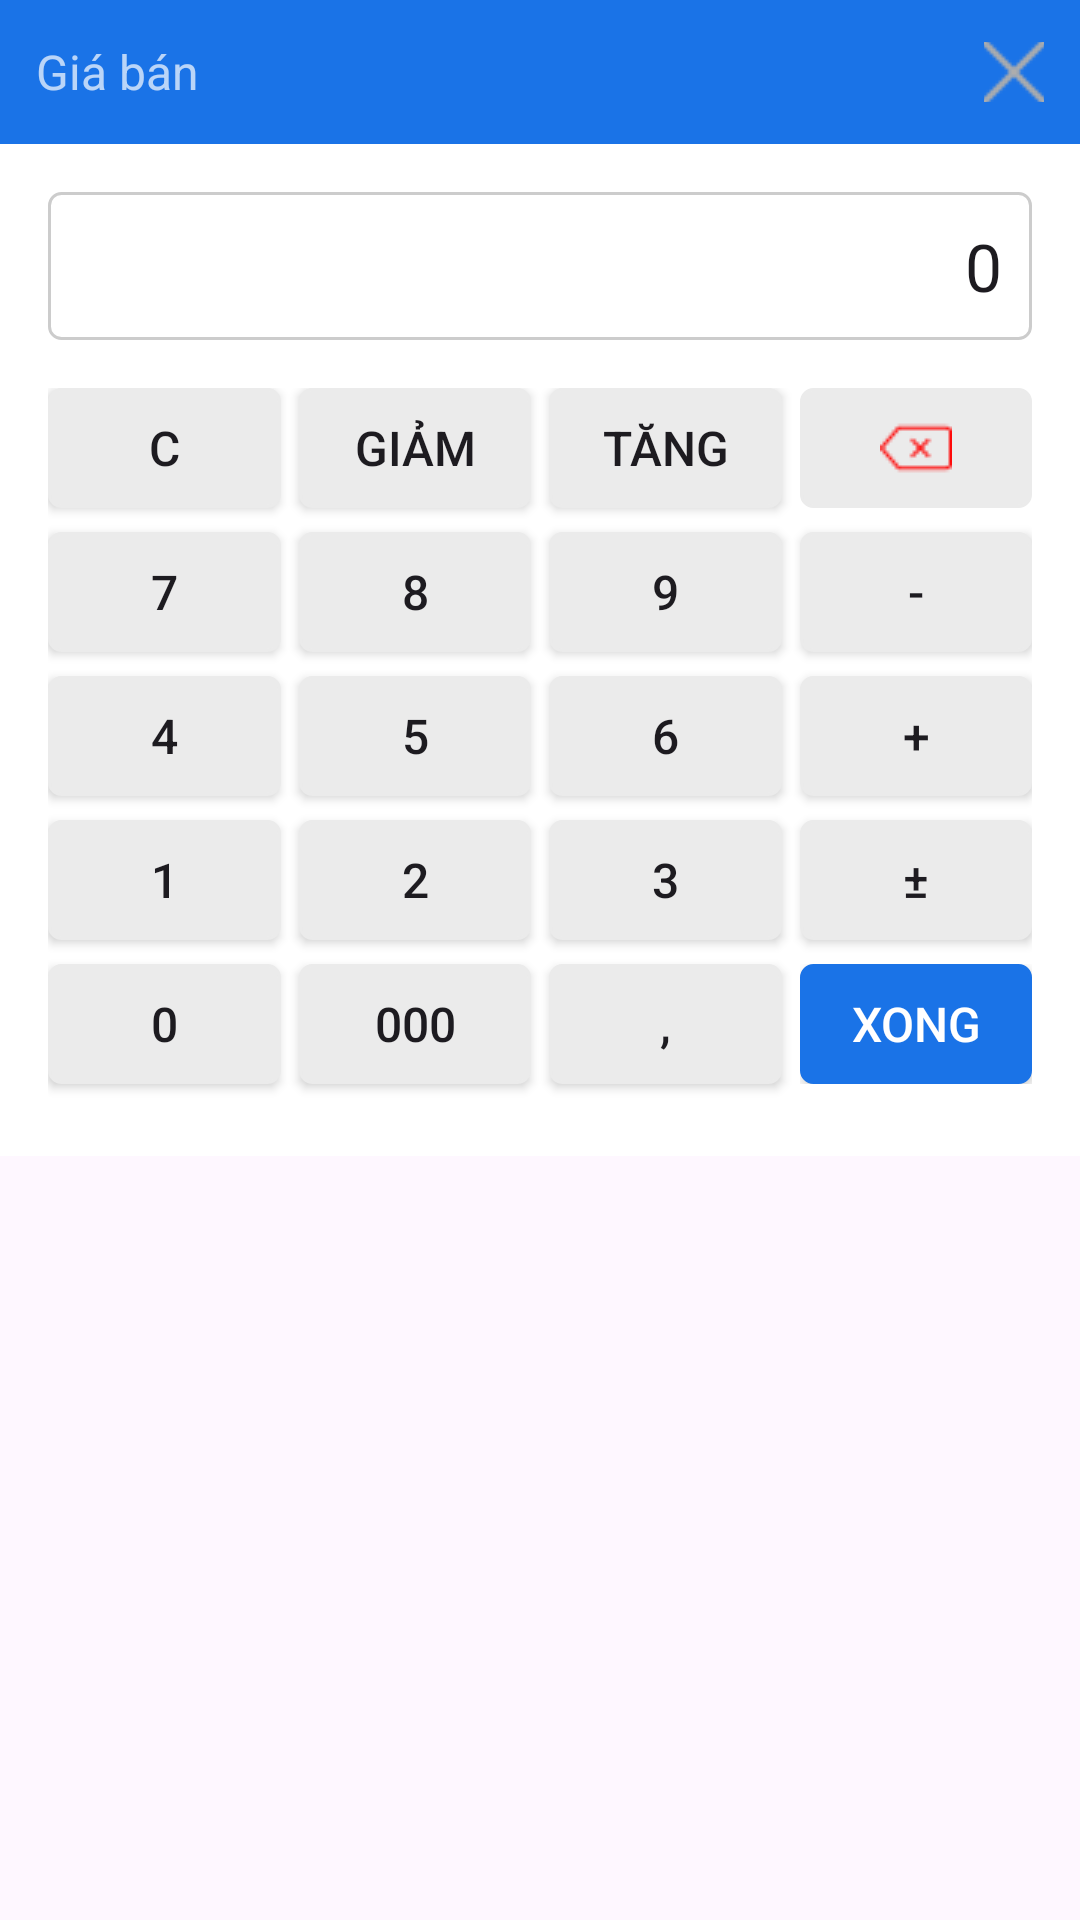

Here is an Android app screen rendered from its layout file. Give the layout XML and the strings, colors and styles it references.
<!-- AndroidManifest.xml: application theme Theme.App -->
<!-- res/layout/fragment_calculator_dialog.xml -->
<?xml version="1.0" encoding="utf-8"?>
<LinearLayout
    xmlns:android="http://schemas.android.com/apk/res/android"
    xmlns:tools="http://schemas.android.com/tools"
    android:layout_width="match_parent"
    android:layout_height="wrap_content"
    android:orientation="vertical">


    <LinearLayout
        style="@style/Calculator.Header"
        tools:ignore="UseCompoundDrawables">

        <TextView
            android:id="@+id/calculatorTitle"
            style="@style/Calculator.Header.Label"
            android:layout_width="wrap_content"
            android:layout_height="wrap_content"
            android:text="Giá bán"
            tools:ignore="HardcodedText,TextContrastCheck" />

        <View
            android:layout_width="0dp"
            android:layout_height="wrap_content"
            android:layout_weight="1" />

        <ImageButton
            android:id="@+id/btnCloseCalculator"
            style="@style/Calculator.Header.Button"
            android:importantForAccessibility="no"
            android:src="@drawable/ic_close"
            tools:ignore="ContentDescription,ImageContrastCheck" />

    </LinearLayout>


    <LinearLayout style="@style/Calculator.Body">
        <EditText
            android:id="@+id/tvDisplay"
            style="@style/Calculator.Body.Value"
            android:importantForAutofill="no"
            android:maxLines="1"
            android:ellipsize="end"
            android:inputType="none"
            android:text="0"
            tools:ignore="HardcodedText,LabelFor,TextFields" />

        <GridLayout
            android:id="@+id/gridButtons"
            style="@style/CalculatorGrid">

            
            <androidx.appcompat.widget.AppCompatButton
                style="@style/Calculator.Body.Button"
                android:text="C"
                tools:ignore="HardcodedText,TouchTargetSizeCheck" />

            <androidx.appcompat.widget.AppCompatButton
                style="@style/Calculator.Body.Button.SmallerTextSize"
                android:text="Giảm"
                tools:ignore="HardcodedText,TouchTargetSizeCheck" />

            <androidx.appcompat.widget.AppCompatButton
                style="@style/Calculator.Body.Button.SmallerTextSize"
                android:text="Tăng"
                tools:ignore="HardcodedText,TouchTargetSizeCheck" />

            <androidx.appcompat.widget.AppCompatImageButton
                style="@style/Calculator.Body.Button.Image.End"
                android:contentDescription="Xóa"
                android:src="@drawable/ic_remove"
                tools:ignore="HardcodedText,TouchTargetSizeCheck,ImageContrastCheck" />

            
            <androidx.appcompat.widget.AppCompatButton
                style="@style/Calculator.Body.Button"
                android:text="7"
                tools:ignore="HardcodedText,TouchTargetSizeCheck" />

            <androidx.appcompat.widget.AppCompatButton
                style="@style/Calculator.Body.Button"
                android:text="8"
                tools:ignore="HardcodedText,TouchTargetSizeCheck" />

            <androidx.appcompat.widget.AppCompatButton
                style="@style/Calculator.Body.Button"
                android:text="9"
                tools:ignore="HardcodedText,TouchTargetSizeCheck" />

            <androidx.appcompat.widget.AppCompatButton
                style="@style/Calculator.Body.Button.End"
                android:text="-"
                tools:ignore="HardcodedText,TouchTargetSizeCheck" />

            
            <androidx.appcompat.widget.AppCompatButton
                style="@style/Calculator.Body.Button"
                android:text="4"
                tools:ignore="HardcodedText,TouchTargetSizeCheck" />

            <androidx.appcompat.widget.AppCompatButton
                style="@style/Calculator.Body.Button"
                android:text="5"
                tools:ignore="HardcodedText,TouchTargetSizeCheck" />

            <androidx.appcompat.widget.AppCompatButton
                style="@style/Calculator.Body.Button"
                android:text="6"
                tools:ignore="HardcodedText,TouchTargetSizeCheck" />

            <androidx.appcompat.widget.AppCompatButton
                style="@style/Calculator.Body.Button.End"
                android:text="+"
                tools:ignore="HardcodedText,TouchTargetSizeCheck" />

            
            <androidx.appcompat.widget.AppCompatButton
                style="@style/Calculator.Body.Button"
                android:text="1"
                tools:ignore="HardcodedText,TouchTargetSizeCheck" />

            <androidx.appcompat.widget.AppCompatButton
                style="@style/Calculator.Body.Button"
                android:text="2"
                tools:ignore="HardcodedText,TouchTargetSizeCheck" />

            <androidx.appcompat.widget.AppCompatButton
                style="@style/Calculator.Body.Button"
                android:text="3"
                tools:ignore="HardcodedText,TouchTargetSizeCheck" />

            <androidx.appcompat.widget.AppCompatButton
                style="@style/Calculator.Body.Button.End"
                android:text="±"
                tools:ignore="HardcodedText,TouchTargetSizeCheck" />

            
            <androidx.appcompat.widget.AppCompatButton
                style="@style/Calculator.Body.Button"
                android:text="0"
                tools:ignore="HardcodedText,TouchTargetSizeCheck,DuplicateSpeakableTextCheck" />

            <androidx.appcompat.widget.AppCompatButton
                style="@style/Calculator.Body.Button"
                android:text="000"
                tools:ignore="HardcodedText,TouchTargetSizeCheck" />

            <androidx.appcompat.widget.AppCompatButton
                style="@style/Calculator.Body.Button"
                android:text=","
                tools:ignore="HardcodedText,TouchTargetSizeCheck" />

            <LinearLayout
                android:layout_width="0dp"
                android:layout_height="40dp"
                android:layout_columnWeight="1"
                android:orientation="horizontal">

                <androidx.appcompat.widget.AppCompatButton
                    android:id="@+id/btnSubmitCalculator"
                    style="@style/Calculator.Body.Button.Submit"
                    android:text="Xong"
                    tools:ignore="HardcodedText,TouchTargetSizeCheck" />
                <androidx.appcompat.widget.AppCompatButton
                    android:id="@+id/btnHandleCalculator"
                    style="@style/Calculator.Body.Button.Submit"
                    android:text="="
                    tools:ignore="HardcodedText"
                    android:visibility="gone" />
            </LinearLayout>

        </GridLayout>

    </LinearLayout>


</LinearLayout>
<!-- resources referenced by this layout -->
<resources>
  <style name="Calculator.Body">
          <item name="android:layout_width">match_parent</item>
          <item name="android:layout_height">wrap_content</item>
          <item name="android:orientation">vertical</item>
          <item name="android:background">#ffffffff</item>
          <item name="android:padding">16dp</item>
      </style>
  <style name="Calculator.Body.Button.End" parent="Calculator.Body.Button">
          <item name="android:layout_marginEnd">0dp</item>
      </style>
  <style name="Calculator.Body.Button.Image.End" parent="Calculator.Body.Button.Image">
          <item name="android:layout_marginEnd">0dp</item>
      </style>
  <style name="Calculator.Body.Button.SmallerTextSize" parent="Calculator.Body.Button">
  
      </style>
  <style name="Calculator.Body.Button.Submit" parent="Calculator.Body.Button">
          <item name="android:backgroundTint">#1a73e7</item>
          <item name="android:textColor">#ffffffff</item>
      </style>
  <style name="Calculator.Body.Value">
          <item name="android:layout_width">match_parent</item>
          <item name="android:layout_height">wrap_content</item>
          <item name="android:textSize">28sp</item>
          <item name="android:gravity">end</item>
          <item name="android:padding">10dp</item>
          <item name="android:layout_marginBottom">16dp</item>
          <item name="android:background">@drawable/rounded_border_gray</item>
      </style>
  <style name="Calculator.Header.Button" parent="BaseImage">
          <item name="android:layout_width">30dp</item>
          <item name="android:layout_height">30dp</item>
      </style>
  <style name="Calculator.Header.Label" parent="BaseText">
          <item name="android:textSize">16sp</item>
      </style>
  <style name="CalculatorGrid">
          <item name="android:layout_width">match_parent</item>
          <item name="android:layout_height">wrap_content</item>
          <item name="android:columnCount">4</item>
          <item name="android:alignmentMode">alignMargins</item>
          <item name="android:useDefaultMargins">false</item>
          <item name="android:rowOrderPreserved">false</item>
      </style>
  <style name="Theme.App" parent="Base.Theme.App" />
  <style name="BaseButton" parent="RemovePaddingAndMargin">
          <item name="android:layout_width">wrap_content</item>
          <item name="android:layout_height">wrap_content</item>
          <item name="android:background">@drawable/radius_block</item>
      </style>
  <!-- drawable rounded_border_gray (drawable) -->
  <?xml version="1.0" encoding="utf-8"?>
  <shape
      xmlns:android="http://schemas.android.com/apk/res/android"
      android:shape="rectangle">
      <solid android:color="@android:color/white" />
      <corners android:radius="4dp" />
      <stroke android:width="1dp" android:color="@color/gray" />
  </shape>
  <color name="gray_80">#EBEBEB</color>
  <style name="Calculator.Body.Button.Image" parent="Calculator.Body.Button">
          <item name="android:gravity">center</item>
      </style>
  <style name="BaseImage" parent="RemovePaddingAndMargin">
          <item name="android:background">@android:color/transparent</item>
          <item name="contentDescription">@string/content_description</item>
      </style>
  <style name="BaseText" parent="RemovePaddingAndMargin">
          <item name="android:textSize">16sp</item>
          <item name="android:layout_width">wrap_content</item>
          <item name="android:layout_height">wrap_content</item>
      </style>
  <style name="Base.Theme.App" parent="Theme.Material3.DayNight.NoActionBar">
          
          
      </style>
  <!-- drawable radius_block (drawable) -->
  <?xml version="1.0" encoding="utf-8"?>
  <shape
      xmlns:android="http://schemas.android.com/apk/res/android"
      android:shape="rectangle">
  
      <solid android:color="@color/white" />
      <corners android:radius="4dp" />
  </shape>
  <color name="gray">#FFCCCCCC</color>
  <string name="content_description">No</string>
  <color name="white">#FFFFFFFF</color>
</resources>
